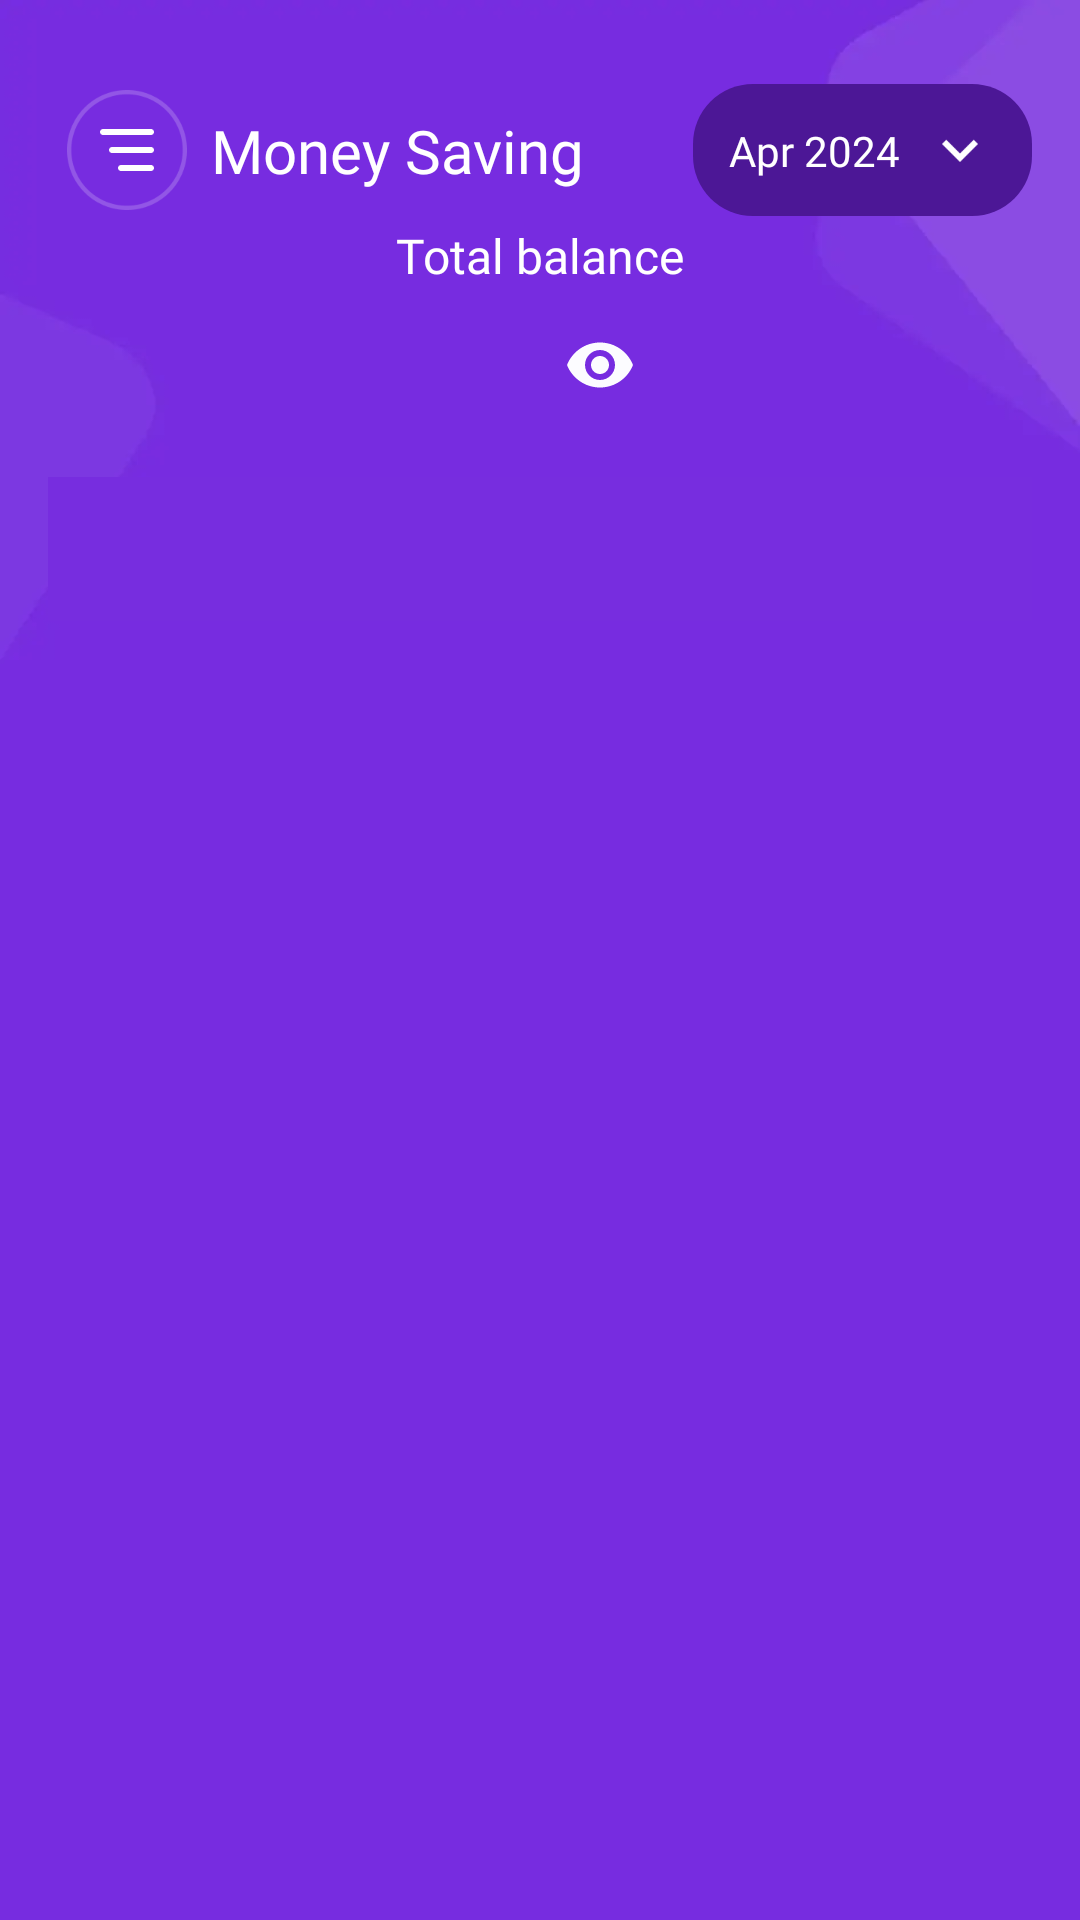

This screen was rendered from an Android layout file. Write that file and the resources it references.
<!-- AndroidManifest.xml: application theme Theme.MoneyManagement -->
<!-- res/layout/activity_home.xml -->
<?xml version="1.0" encoding="utf-8"?>
<androidx.drawerlayout.widget.DrawerLayout xmlns:android="http://schemas.android.com/apk/res/android"
    xmlns:app="http://schemas.android.com/apk/res-auto"
    xmlns:tools="http://schemas.android.com/tools"
    android:id="@+id/drawerLayout"
    android:layout_width="match_parent"
    android:layout_height="match_parent">

    <androidx.constraintlayout.widget.ConstraintLayout
        android:id="@+id/main"
        android:layout_width="match_parent"
        android:layout_height="match_parent"
        android:background="@drawable/bg_home">

        <TextView
            android:id="@+id/btnMenu"
            android:layout_width="40dp"
            android:layout_height="40dp"
            android:background="@drawable/ic_menu"
            app:layout_constraintBottom_toBottomOf="parent"
            app:layout_constraintEnd_toEndOf="parent"
            app:layout_constraintHorizontal_bias="0.07"
            app:layout_constraintStart_toStartOf="parent"
            app:layout_constraintTop_toTopOf="parent"
            app:layout_constraintVertical_bias="0.05" />

        <TextView
            android:layout_width="wrap_content"
            android:layout_height="wrap_content"
            android:layout_marginStart="8dp"
            android:fontFamily="@font/urbanist_700"
            android:text="@string/save_money"
            android:textColor="@color/white"
            android:textSize="20sp"
            app:layout_constraintBottom_toBottomOf="@id/btnMenu"
            app:layout_constraintStart_toEndOf="@id/btnMenu"
            app:layout_constraintTop_toTopOf="@id/btnMenu" />

        <androidx.constraintlayout.widget.ConstraintLayout
            android:id="@+id/btnMonthSelection"
            android:layout_width="wrap_content"
            android:layout_height="wrap_content"
            android:layout_marginEnd="16dp"
            android:background="@drawable/bg_selection_month"
            app:layout_constraintBottom_toBottomOf="@id/btnMenu"
            app:layout_constraintEnd_toEndOf="parent"
            app:layout_constraintTop_toTopOf="@id/btnMenu">

            <TextView
                android:id="@+id/txtMonth"
                android:layout_width="wrap_content"
                android:layout_height="wrap_content"
                android:layout_marginEnd="16dp"
                android:fontFamily="@font/urbanist_500"
                android:text="@string/apr_2024"
                android:textColor="@color/white"
                android:textSize="14sp"
                app:layout_constraintBottom_toBottomOf="parent"
                app:layout_constraintStart_toStartOf="parent"
                app:layout_constraintTop_toTopOf="parent" />

            <TextView
                android:id="@+id/btnDropDown"
                android:layout_width="24dp"
                android:layout_height="24dp"
                android:layout_marginStart="8dp"
                android:background="@drawable/ic_drop"
                app:layout_constraintBottom_toBottomOf="@id/txtMonth"
                app:layout_constraintStart_toEndOf="@id/txtMonth"
                app:layout_constraintTop_toTopOf="@id/txtMonth" />
        </androidx.constraintlayout.widget.ConstraintLayout>

        <TextView
            android:id="@+id/txtTotalBalance"
            android:layout_width="wrap_content"
            android:layout_height="wrap_content"
            android:fontFamily="@font/urbanist_600"
            android:text="@string/total_balance"
            android:textColor="@color/white"
            android:textSize="16sp"
            app:layout_constraintBottom_toBottomOf="parent"
            app:layout_constraintEnd_toEndOf="parent"
            app:layout_constraintStart_toStartOf="parent"
            app:layout_constraintTop_toTopOf="parent"
            app:layout_constraintVertical_bias="0.12" />

        <TextView
            android:id="@+id/txtTotalMoney"
            android:layout_width="wrap_content"
            android:layout_height="wrap_content"
            android:layout_marginTop="4dp"
            android:fontFamily="@font/urbanist_700"
            android:textColor="@color/white"
            android:textSize="32sp"
            app:layout_constraintEnd_toEndOf="@id/txtTotalBalance"
            app:layout_constraintStart_toStartOf="@id/txtTotalBalance"
            app:layout_constraintTop_toBottomOf="@id/txtTotalBalance" />

        <TextView
            android:id="@+id/btnEyeTotalMoney"
            android:layout_width="24dp"
            android:layout_height="24dp"
            android:layout_marginStart="8dp"
            android:background="@drawable/ic_eye"
            app:layout_constraintBottom_toBottomOf="@id/txtTotalMoney"
            app:layout_constraintStart_toEndOf="@id/txtTotalMoney"
            app:layout_constraintTop_toTopOf="@id/txtTotalMoney" />

        <com.google.android.material.tabs.TabLayout
            android:id="@+id/tabLayout"
            android:layout_width="match_parent"
            android:layout_height="wrap_content"
            android:layout_margin="16dp"
            android:background="#772DDF"
            app:layout_constraintEnd_toEndOf="parent"
            app:layout_constraintStart_toStartOf="parent"
            app:layout_constraintTop_toBottomOf="@id/txtTotalMoney"
            app:tabBackground="@drawable/tab_background"
            app:tabSelectedTextColor="#2D0D59"
            app:tabTextAppearance="@style/CustomTabText"
            app:tabIndicatorHeight="0dp"
            app:tabTextColor="#D3B4FF" />

        <androidx.viewpager2.widget.ViewPager2
            android:id="@+id/viewPager"
            android:layout_width="match_parent"
            android:layout_height="0dp"
            android:layout_marginTop="8dp"
            app:layout_constraintBottom_toBottomOf="parent"
            app:layout_constraintEnd_toEndOf="parent"
            app:layout_constraintStart_toStartOf="parent"
            app:layout_constraintTop_toBottomOf="@id/tabLayout" />


    </androidx.constraintlayout.widget.ConstraintLayout>

    <com.google.android.material.navigation.NavigationView
        android:id="@+id/navMenu"
        android:layout_width="wrap_content"
        android:layout_height="match_parent"
        android:layout_gravity="start"
        android:background="#FFFFFF"
        app:headerLayout="@layout/drawer_header"
        app:itemTextColor="#2D0D59"
        app:menu="@menu/drawer_menu" />


</androidx.drawerlayout.widget.DrawerLayout>
<!-- res/layout/drawer_header.xml (included above) -->
<?xml version="1.0" encoding="utf-8"?>
<androidx.constraintlayout.widget.ConstraintLayout xmlns:android="http://schemas.android.com/apk/res/android"
    xmlns:app="http://schemas.android.com/apk/res-auto"
    android:layout_width="match_parent"
    android:layout_height="130dp"
    android:background="@drawable/bg_home">

    <TextView
        android:id="@+id/img_money_wallet"
        android:layout_width="32dp"
        android:layout_height="32dp"
        android:layout_marginStart="24dp"
        android:background="@drawable/ic_money_wallet"
        app:layout_constraintBottom_toBottomOf="parent"
        app:layout_constraintStart_toStartOf="parent"
        app:layout_constraintTop_toTopOf="parent"
        app:layout_constraintVertical_bias="0.8" />

    <TextView
        android:id="@+id/txtSaveMoney"
        android:layout_width="wrap_content"
        android:layout_height="wrap_content"
        android:fontFamily="@font/urbanist_700"
        android:text="@string/money_saving"
        android:textColor="@color/white"
        android:textSize="20sp"
        app:layout_constraintStart_toEndOf="@id/img_money_wallet"
        app:layout_constraintTop_toTopOf="@id/img_money_wallet"
        app:layout_constraintBottom_toBottomOf="@id/img_money_wallet"
        android:layout_marginStart="8dp"/>

</androidx.constraintlayout.widget.ConstraintLayout>
<!-- resources referenced by this layout -->
<resources>
  <color name="white">#FFFFFFFF</color>
  <!-- drawable bg_home: png bitmap (drawable, 19750 bytes) -->
  <!-- drawable bg_selection_month (drawable) -->
  <?xml version="1.0" encoding="utf-8"?>
  <shape xmlns:android="http://schemas.android.com/apk/res/android">
  
      <solid android:color="#4C1796" />
      <corners android:radius="20dp" />
      <padding
          android:bottom="10dp"
          android:left="12dp"
          android:right="12dp"
          android:top="10dp" />
  
  </shape>
  <!-- drawable ic_drop: webp bitmap (drawable, 282 bytes) -->
  <!-- drawable ic_eye (drawable) -->
  <vector xmlns:android="http://schemas.android.com/apk/res/android" android:height="24dp" android:tint="#FCFCFF" android:viewportHeight="24" android:viewportWidth="24" android:width="24dp">
        
      <path android:fillColor="@android:color/white" android:pathData="M12,4.5C7,4.5 2.73,7.61 1,12c1.73,4.39 6,7.5 11,7.5s9.27,-3.11 11,-7.5c-1.73,-4.39 -6,-7.5 -11,-7.5zM12,17c-2.76,0 -5,-2.24 -5,-5s2.24,-5 5,-5 5,2.24 5,5 -2.24,5 -5,5zM12,9c-1.66,0 -3,1.34 -3,3s1.34,3 3,3 3,-1.34 3,-3 -1.34,-3 -3,-3z"/>
      
  </vector>
  <!-- drawable ic_menu: png bitmap (drawable, 3550 bytes) -->
  <!-- drawable ic_money_wallet: png bitmap (drawable, 19283 bytes) -->
  <!-- drawable tab_background (drawable) -->
  <?xml version="1.0" encoding="utf-8"?>
  <selector xmlns:android="http://schemas.android.com/apk/res/android">
  
      <item android:state_selected="true">
          <shape android:shape="rectangle">
              <solid android:color="@color/white" />
              <corners android:radius= "8dp" />
              <padding android:bottom="8dp" android:left="8dp" android:right="8dp" android:top="8dp" />
          </shape>
      </item>
  
      <item>
          <shape android:shape="rectangle">
              <solid android:color="@android:color/transparent" />
              <corners android:radius="12dp" />
          </shape>
      </item>
  </selector>
  <string name="apr_2024">Apr 2024</string>
  <string name="money_saving">Money Saving</string>
  <string name="save_money"> Money Saving</string>
  <string name="total_balance">Total balance</string>
  <style name="CustomTabText" parent="TextAppearance.Design.Tab">
          <item name="android:textSize">14sp</item>
          <item name="fontFamily">@font/urbanist_600</item>
          <item name="android:textAllCaps">false</item>
      </style>
  <style name="Theme.MoneyManagement" parent="Base.Theme.MoneyManagement" />
  <style name="Base.Theme.MoneyManagement" parent="Theme.Material3.DayNight.NoActionBar">
          
          
      </style>
</resources>
